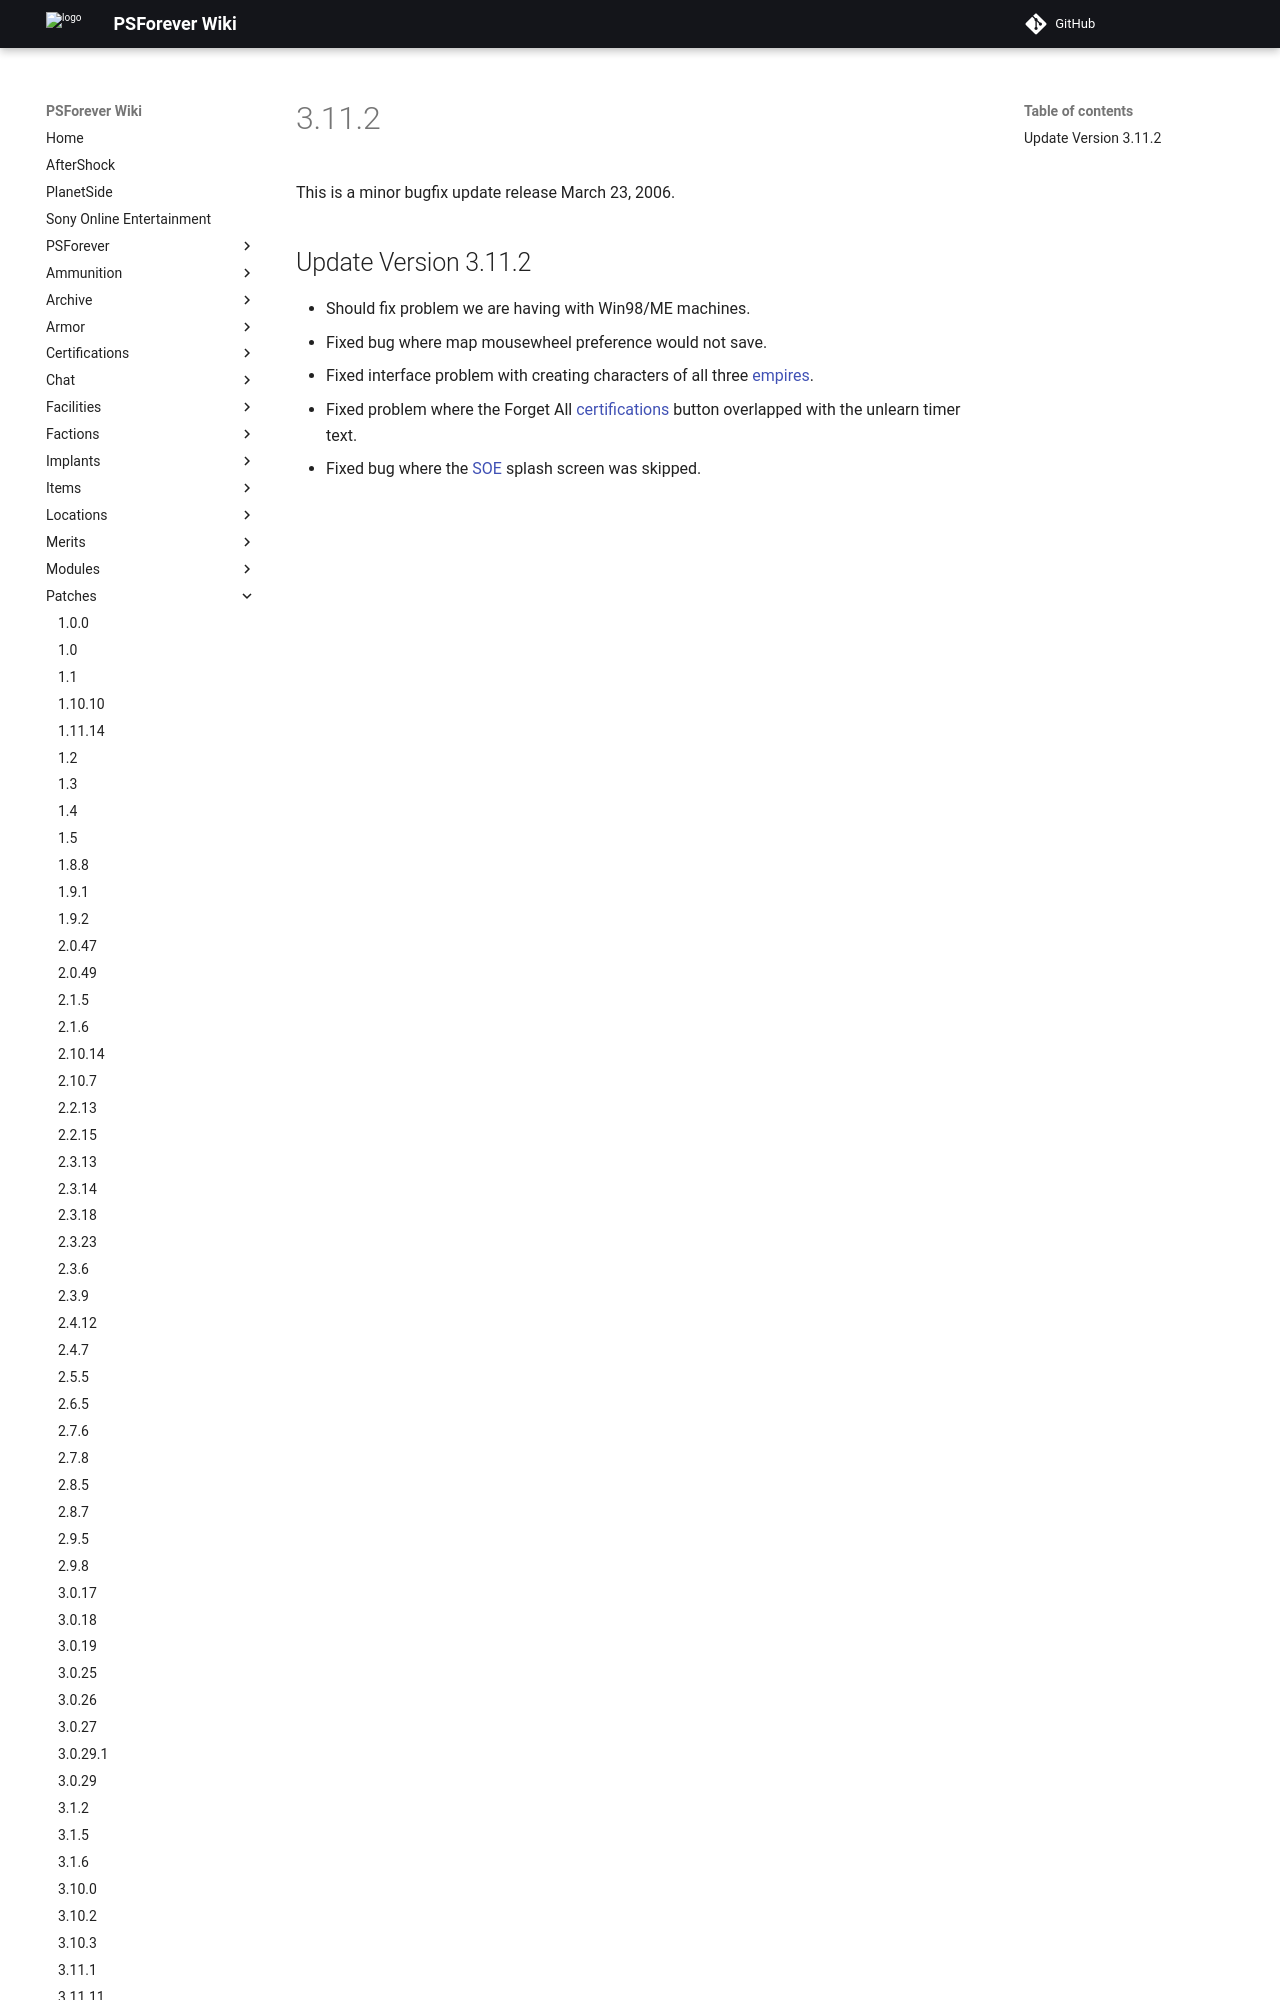

repository: psforever/wiki · page: patches/3.11.2/index.html · generator: mkdocs

This is a minor bugfix update release March 23, 2006.

## Update Version 3.11.2

-   Should fix problem we are having with Win98/ME machines.
-   Fixed bug where map mousewheel preference would not save.
-   Fixed interface problem with creating characters of all three
